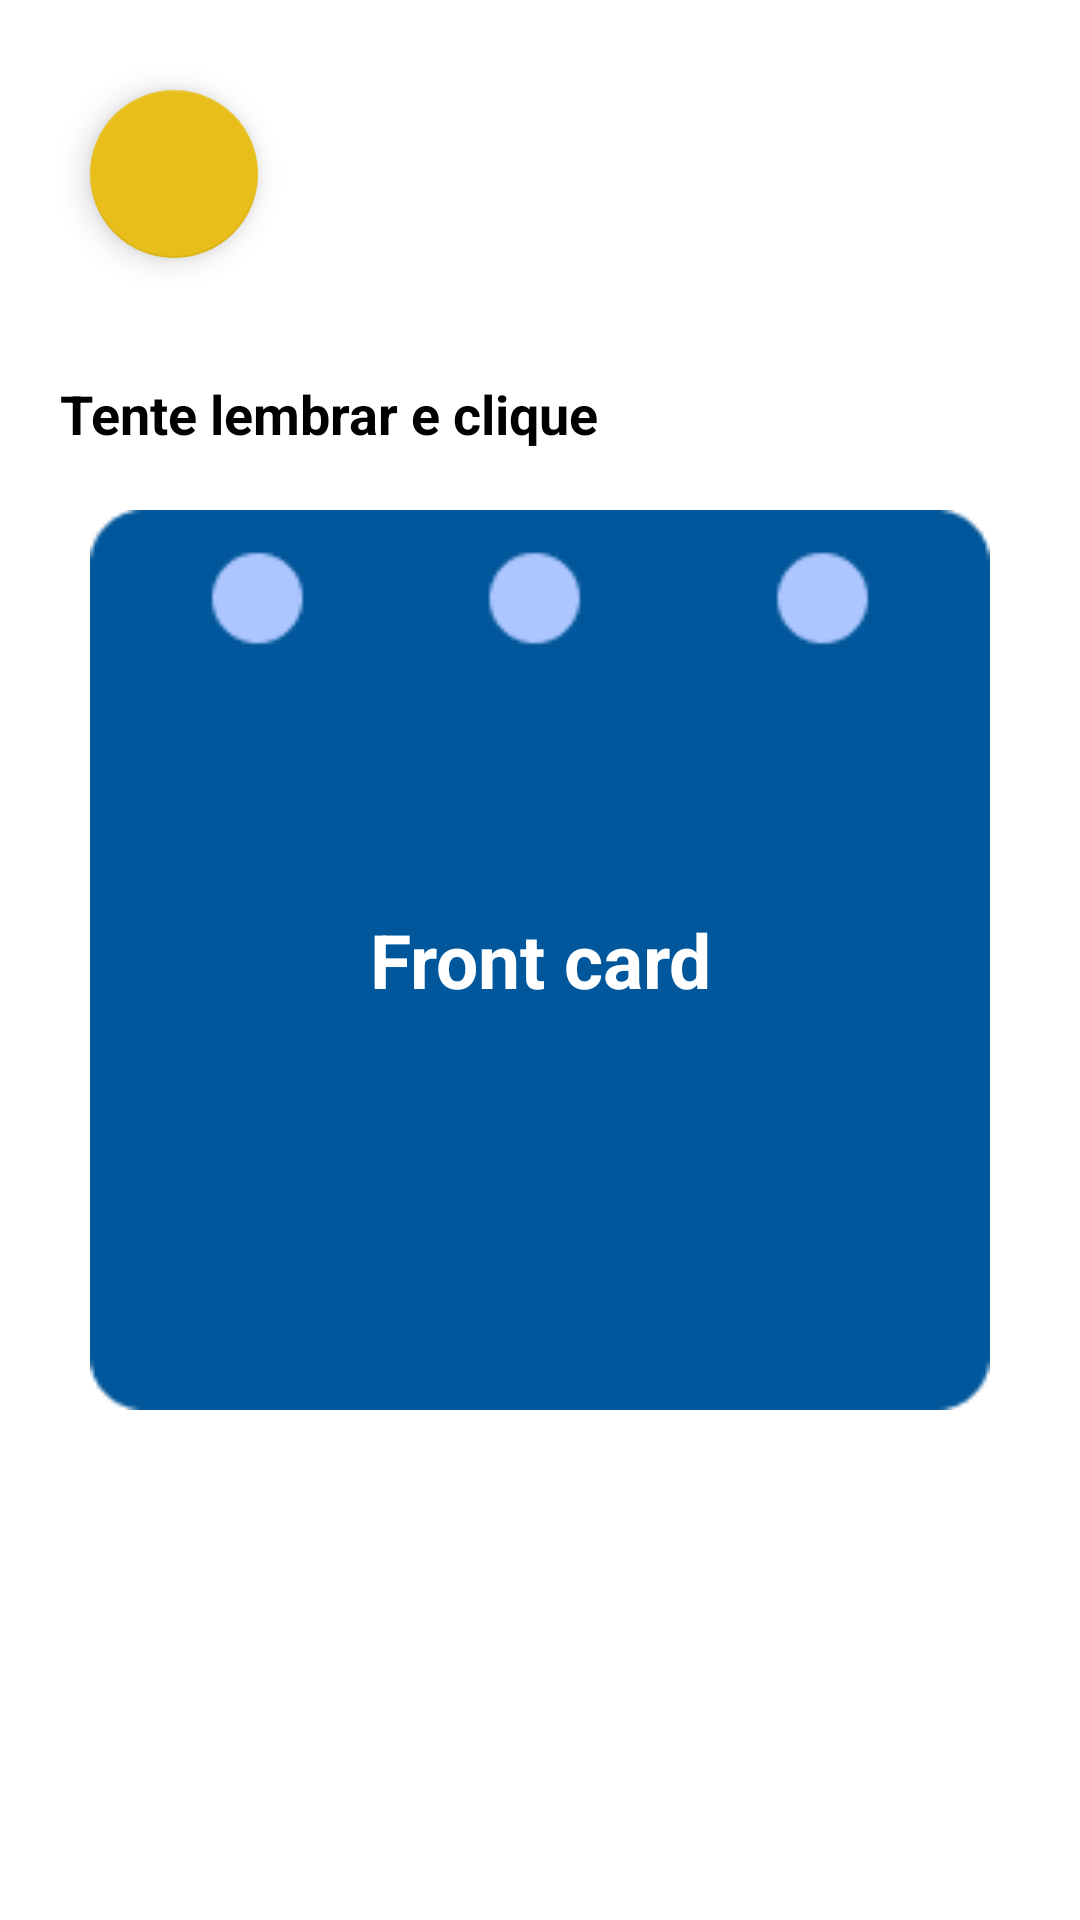

Reconstruct the res/layout file that produces this screen, plus the resources it refers to.
<!-- AndroidManifest.xml: application theme Theme.HelpStudy -->
<!-- res/layout/fragment_view_flash_card.xml -->
<?xml version="1.0" encoding="utf-8"?>
<RelativeLayout xmlns:android="http://schemas.android.com/apk/res/android"
    xmlns:tools="http://schemas.android.com/tools"
    android:layout_width="match_parent"
    android:layout_height="match_parent"
    tools:context=".view.fragments.ViewFlashCardFragment">

    

    <com.google.android.material.floatingactionbutton.FloatingActionButton
        android:id="@+id/btvoltar"
        android:layout_width="wrap_content"
        android:layout_height="wrap_content"
        android:layout_alignParentStart="true"
        android:layout_margin="30dp"
        android:src="@drawable/baseline_keyboard_return_24"/>


    <TextView
        android:id="@+id/textoInstrucao"
        android:layout_width="wrap_content"
        android:layout_height="wrap_content"
        android:layout_above="@id/front_card"
        android:layout_marginStart="20sp"
        android:layout_marginBottom="20sp"
        android:text="Tente lembrar e clique"
        android:textSize="18sp"
        android:textStyle="bold" />
    <TextView
        android:id="@+id/front_card"
        android:layout_width="300dp"
        android:layout_height="300dp"
        android:textAlignment="center"
        android:gravity="center"
        android:textSize= "25sp"
        android:text="Front card"
        android:textColor="@color/white"
        android:textStyle="bold"
        android:layout_centerHorizontal="true"
        android:layout_centerVertical="true"
        android:background="@drawable/card_front"/>

    <TextView
        android:id="@+id/back_card"
        android:alpha="0"
        android:layout_width="300dp"
        android:layout_height="300dp"
        android:textAlignment="center"
        android:gravity="center"
        android:textSize= "25sp"
        android:textColor="@color/white"
        android:textStyle="bold"
        android:text="Back card"
        android:layout_centerHorizontal="true"
        android:layout_centerVertical="true"
        android:background="@drawable/card_back"/>

</RelativeLayout>
<!-- resources referenced by this layout -->
<resources>
  <color name="white">#FFFFFFFF</color>
  <!-- drawable card_back: png bitmap (drawable, 1956 bytes) -->
  <!-- drawable card_front: png bitmap (drawable, 2043 bytes) -->
  <style name="Theme.HelpStudy" parent="Theme.MaterialComponents.DayNight.NoActionBar">
          
          <item name="colorPrimary">@color/primary</item>
          <item name="colorPrimaryVariant">@color/primaryVariant</item>
          <item name="colorOnPrimary">?attr/colorPrimary</item>
          
          <item name="colorSecondary">@color/secondaryPrimary</item>
          <item name="colorSecondaryVariant">@color/secondaryVariant</item>
          <item name="colorOnSecondary">@color/black</item>
          
          <item name="android:statusBarColor">?attr/colorPrimaryVariant</item>
          <item name="android:textColor">@color/black</item>\
          
  
          <item name="android:actionMenuTextColor">@color/black</item>
      </style>
  <color name="primary">#01579B</color>
  <color name="primaryVariant">#0277BD</color>
  <color name="secondaryPrimary">#E8BF1A</color>
  <color name="secondaryVariant">#9C7F09</color>
  <color name="black">#FF000000</color>
</resources>
